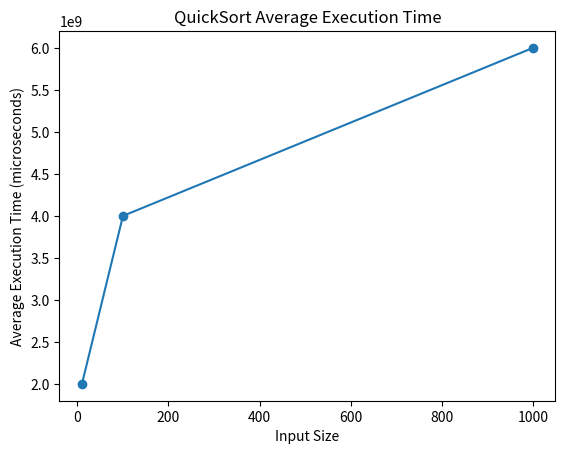

Python code for this plot:
import matplotlib.pyplot as plt # type: ignore

sizes = [10, 100, 1000]
times = [2e09, 4e09, 6e09]  # Replace with actual averages

plt.plot(sizes, times, marker='o')
plt.xlabel('Input Size')
plt.ylabel('Average Execution Time (microseconds)')
plt.title('QuickSort Average Execution Time')
plt.savefig('Baker_Charlotte_plotAverageExecutionTime.jpg')
plt.show()
